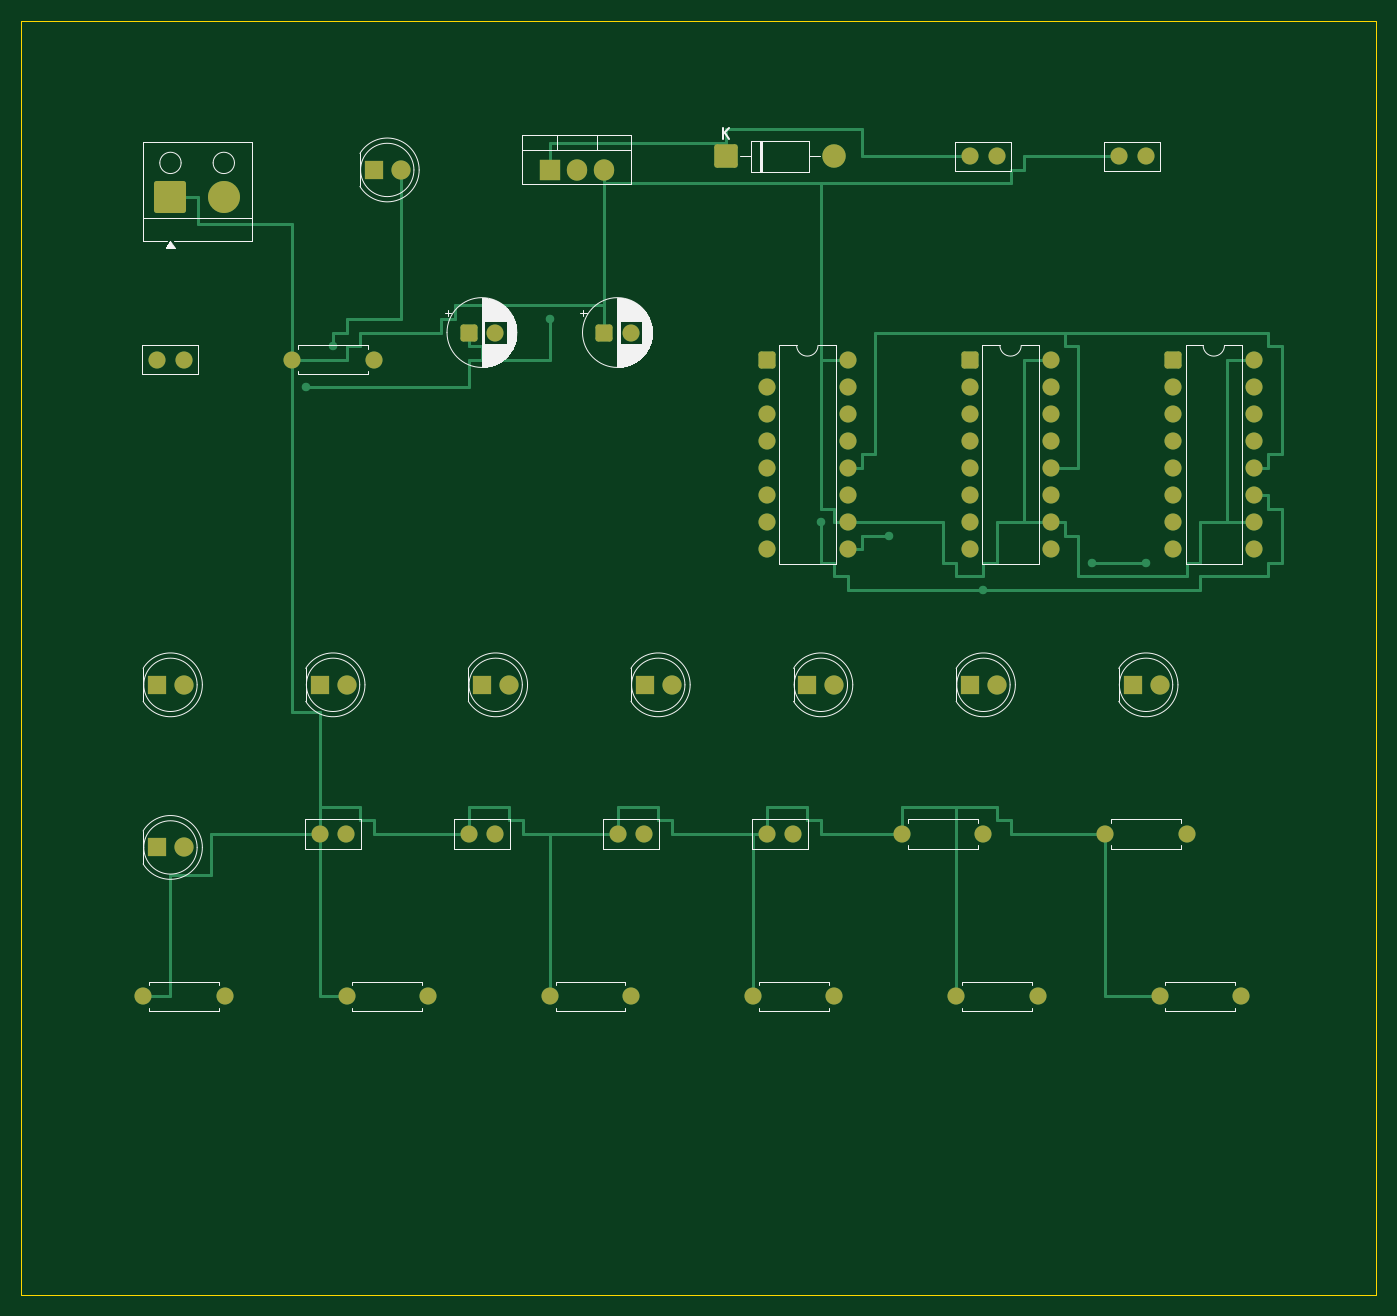
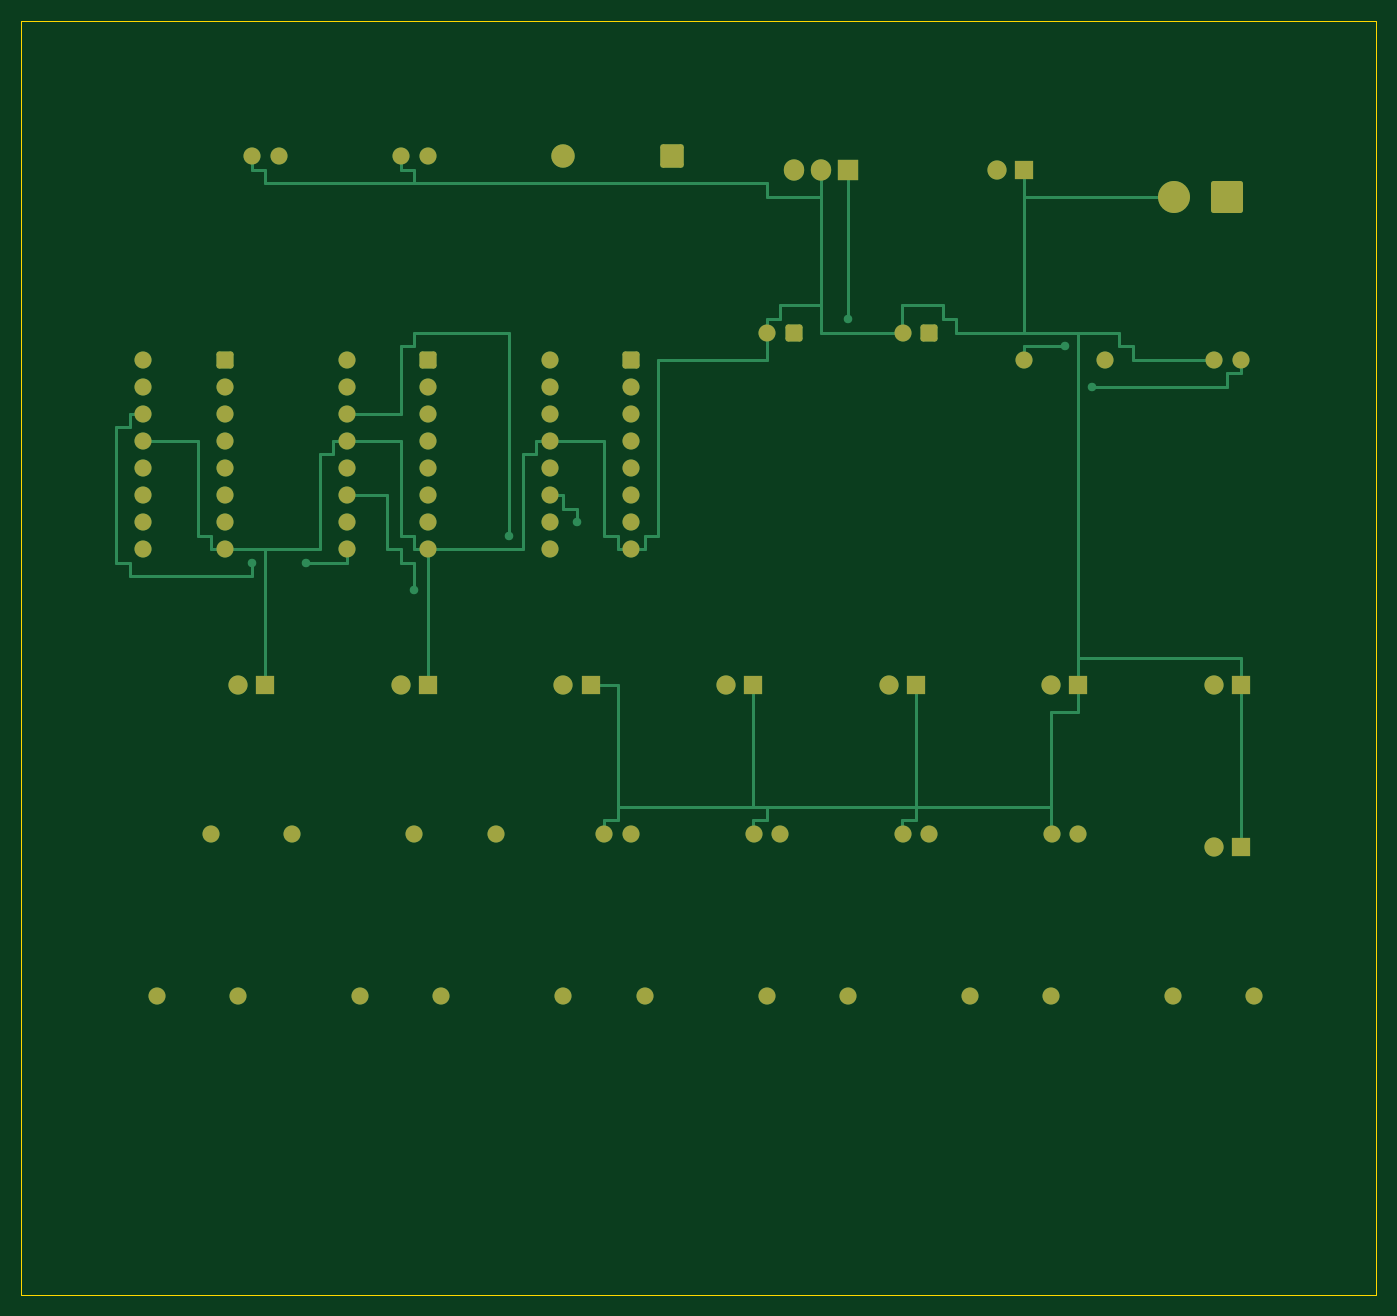
Circuit board: 7 layer files. Board 127.0 x 119.4 mm.
- bottom_copper: OPEN_THIS_PROJECT__mj002__COMBINATION-B_Cu.gbl (14827 bytes)
- bottom_mask: OPEN_THIS_PROJECT__mj002__COMBINATION-B_Mask.gbs (4987 bytes)
- bottom_silk: OPEN_THIS_PROJECT__mj002__COMBINATION-B_Silkscreen.gbo (483 bytes)
- outline: OPEN_THIS_PROJECT__mj002__COMBINATION-Edge_Cuts.gm1 (591 bytes)
- top_copper: OPEN_THIS_PROJECT__mj002__COMBINATION-F_Cu.gtl (15768 bytes)
- top_mask: OPEN_THIS_PROJECT__mj002__COMBINATION-F_Mask.gts (4987 bytes)
- top_silk: OPEN_THIS_PROJECT__mj002__COMBINATION-F_Silkscreen.gto (24051 bytes)

=== bottom_copper: OPEN_THIS_PROJECT__mj002__COMBINATION-B_Cu.gbl (14827 bytes, source omitted) ===
=== bottom_mask: OPEN_THIS_PROJECT__mj002__COMBINATION-B_Mask.gbs ===
%TF.GenerationSoftware,KiCad,Pcbnew,10.0.4*%
%TF.CreationDate,2026-07-11T23:02:02+05:00*%
%TF.ProjectId,OPEN_THIS_PROJECT__mj002__COMBINATION,4f50454e-5f54-4484-9953-5f50524f4a45,rev?*%
%TF.SameCoordinates,Original*%
%TF.FileFunction,Soldermask,Bot*%
%TF.FilePolarity,Negative*%
%FSLAX46Y46*%
G04 Gerber Fmt 4.6, Leading zero omitted, Abs format (unit mm)*
G04 Created by KiCad (PCBNEW 10.0.4) date 2026-07-11 23:02:02*
%MOMM*%
%LPD*%
G01*
G04 APERTURE LIST*
G04 Aperture macros list*
%AMRoundRect*
0 Rectangle with rounded corners*
0 $1 Rounding radius*
0 $2 $3 $4 $5 $6 $7 $8 $9 X,Y pos of 4 corners*
0 Add a 4 corners polygon primitive as box body*
4,1,4,$2,$3,$4,$5,$6,$7,$8,$9,$2,$3,0*
0 Add four circle primitives for the rounded corners*
1,1,$1+$1,$2,$3*
1,1,$1+$1,$4,$5*
1,1,$1+$1,$6,$7*
1,1,$1+$1,$8,$9*
0 Add four rect primitives between the rounded corners*
20,1,$1+$1,$2,$3,$4,$5,0*
20,1,$1+$1,$4,$5,$6,$7,0*
20,1,$1+$1,$6,$7,$8,$9,0*
20,1,$1+$1,$8,$9,$2,$3,0*%
G04 Aperture macros list end*
%ADD10RoundRect,0.249999X-1.250001X-1.250001X1.250001X-1.250001X1.250001X1.250001X-1.250001X1.250001X0*%
%ADD11C,3.000000*%
%ADD12R,1.800000X1.800000*%
%ADD13C,1.800000*%
%ADD14R,1.905000X2.000000*%
%ADD15O,1.905000X2.000000*%
%ADD16RoundRect,0.249999X-0.850001X-0.850001X0.850001X-0.850001X0.850001X0.850001X-0.850001X0.850001X0*%
%ADD17C,2.200000*%
%ADD18C,1.600000*%
%ADD19RoundRect,0.250000X-0.550000X-0.550000X0.550000X-0.550000X0.550000X0.550000X-0.550000X0.550000X0*%
G04 APERTURE END LIST*
D10*
%TO.C,B1_J2*%
X13970000Y-16510000D03*
D11*
X18970000Y-16510000D03*
%TD*%
D12*
%TO.C,B1_D2*%
X33020000Y-13970000D03*
D13*
X35560000Y-13970000D03*
%TD*%
D14*
%TO.C,B1_U1*%
X49530000Y-13970000D03*
D15*
X52070000Y-13970000D03*
X54610000Y-13970000D03*
%TD*%
D16*
%TO.C,B1_D1*%
X66040000Y-12700000D03*
D17*
X76200000Y-12700000D03*
%TD*%
D18*
%TO.C,B1_C2*%
X88900000Y-12700000D03*
X91400000Y-12700000D03*
%TD*%
%TO.C,B1_C4*%
X102870000Y-12700000D03*
X105370000Y-12700000D03*
%TD*%
%TO.C,B1_C5*%
X12700000Y-31750000D03*
X15200000Y-31750000D03*
%TD*%
%TO.C,B1_R1*%
X25400000Y-31750000D03*
X33020000Y-31750000D03*
%TD*%
D19*
%TO.C,B1_C1*%
X41910000Y-29210000D03*
D18*
X44410000Y-29210000D03*
%TD*%
D19*
%TO.C,B1_C3*%
X54610000Y-29210000D03*
D18*
X57110000Y-29210000D03*
%TD*%
D19*
%TO.C,B2_U1*%
X69850000Y-31750000D03*
D18*
X69850000Y-34290000D03*
X69850000Y-36830000D03*
X69850000Y-39370000D03*
X69850000Y-41910000D03*
X69850000Y-44450000D03*
X69850000Y-46990000D03*
X69850000Y-49530000D03*
X77470000Y-49530000D03*
X77470000Y-46990000D03*
X77470000Y-44450000D03*
X77470000Y-41910000D03*
X77470000Y-39370000D03*
X77470000Y-36830000D03*
X77470000Y-34290000D03*
X77470000Y-31750000D03*
%TD*%
D19*
%TO.C,B2_U2*%
X88900000Y-31750000D03*
D18*
X88900000Y-34290000D03*
X88900000Y-36830000D03*
X88900000Y-39370000D03*
X88900000Y-41910000D03*
X88900000Y-44450000D03*
X88900000Y-46990000D03*
X88900000Y-49530000D03*
X96520000Y-49530000D03*
X96520000Y-46990000D03*
X96520000Y-44450000D03*
X96520000Y-41910000D03*
X96520000Y-39370000D03*
X96520000Y-36830000D03*
X96520000Y-34290000D03*
X96520000Y-31750000D03*
%TD*%
D19*
%TO.C,B2_U3*%
X107950000Y-31750000D03*
D18*
X107950000Y-34290000D03*
X107950000Y-36830000D03*
X107950000Y-39370000D03*
X107950000Y-41910000D03*
X107950000Y-44450000D03*
X107950000Y-46990000D03*
X107950000Y-49530000D03*
X115570000Y-49530000D03*
X115570000Y-46990000D03*
X115570000Y-44450000D03*
X115570000Y-41910000D03*
X115570000Y-39370000D03*
X115570000Y-36830000D03*
X115570000Y-34290000D03*
X115570000Y-31750000D03*
%TD*%
D12*
%TO.C,B2_D1*%
X12700000Y-62230000D03*
D13*
X15240000Y-62230000D03*
%TD*%
D12*
%TO.C,B2_D2*%
X27940000Y-62230000D03*
D13*
X30480000Y-62230000D03*
%TD*%
D12*
%TO.C,B2_D3*%
X43180000Y-62230000D03*
D13*
X45720000Y-62230000D03*
%TD*%
D12*
%TO.C,B2_D4*%
X58420000Y-62230000D03*
D13*
X60960000Y-62230000D03*
%TD*%
D12*
%TO.C,B2_D5*%
X73660000Y-62230000D03*
D13*
X76200000Y-62230000D03*
%TD*%
D12*
%TO.C,B2_D6*%
X88900000Y-62230000D03*
D13*
X91440000Y-62230000D03*
%TD*%
D12*
%TO.C,B2_D7*%
X104140000Y-62230000D03*
D13*
X106680000Y-62230000D03*
%TD*%
D12*
%TO.C,B2_D8*%
X12700000Y-77470000D03*
D13*
X15240000Y-77470000D03*
%TD*%
D18*
%TO.C,B2_C1*%
X27940000Y-76200000D03*
X30440000Y-76200000D03*
%TD*%
%TO.C,B2_C2*%
X41910000Y-76200000D03*
X44410000Y-76200000D03*
%TD*%
%TO.C,B2_C3*%
X55880000Y-76200000D03*
X58380000Y-76200000D03*
%TD*%
%TO.C,B2_C4*%
X69850000Y-76200000D03*
X72350000Y-76200000D03*
%TD*%
%TO.C,B2_R1*%
X82550000Y-76200000D03*
X90170000Y-76200000D03*
%TD*%
%TO.C,B2_R2*%
X101600000Y-76200000D03*
X109220000Y-76200000D03*
%TD*%
%TO.C,B2_R3*%
X11430000Y-91440000D03*
X19050000Y-91440000D03*
%TD*%
%TO.C,B2_R4*%
X30480000Y-91440000D03*
X38100000Y-91440000D03*
%TD*%
%TO.C,B2_R5*%
X49530000Y-91440000D03*
X57150000Y-91440000D03*
%TD*%
%TO.C,B2_R6*%
X68580000Y-91440000D03*
X76200000Y-91440000D03*
%TD*%
%TO.C,B2_R7*%
X87630000Y-91440000D03*
X95250000Y-91440000D03*
%TD*%
%TO.C,B2_R8*%
X106680000Y-91440000D03*
X114300000Y-91440000D03*
%TD*%
M02*

=== bottom_silk: OPEN_THIS_PROJECT__mj002__COMBINATION-B_Silkscreen.gbo ===
%TF.GenerationSoftware,KiCad,Pcbnew,10.0.4*%
%TF.CreationDate,2026-07-11T23:02:02+05:00*%
%TF.ProjectId,OPEN_THIS_PROJECT__mj002__COMBINATION,4f50454e-5f54-4484-9953-5f50524f4a45,rev?*%
%TF.SameCoordinates,Original*%
%TF.FileFunction,Legend,Bot*%
%TF.FilePolarity,Positive*%
%FSLAX46Y46*%
G04 Gerber Fmt 4.6, Leading zero omitted, Abs format (unit mm)*
G04 Created by KiCad (PCBNEW 10.0.4) date 2026-07-11 23:02:02*
%MOMM*%
%LPD*%
G01*
G04 APERTURE LIST*
G04 APERTURE END LIST*
M02*

=== outline: OPEN_THIS_PROJECT__mj002__COMBINATION-Edge_Cuts.gm1 ===
%TF.GenerationSoftware,KiCad,Pcbnew,10.0.4*%
%TF.CreationDate,2026-07-11T23:02:02+05:00*%
%TF.ProjectId,OPEN_THIS_PROJECT__mj002__COMBINATION,4f50454e-5f54-4484-9953-5f50524f4a45,rev?*%
%TF.SameCoordinates,Original*%
%TF.FileFunction,Profile,NP*%
%FSLAX46Y46*%
G04 Gerber Fmt 4.6, Leading zero omitted, Abs format (unit mm)*
G04 Created by KiCad (PCBNEW 10.0.4) date 2026-07-11 23:02:02*
%MOMM*%
%LPD*%
G01*
G04 APERTURE LIST*
%TA.AperFunction,Profile*%
%ADD10C,0.050000*%
%TD*%
G04 APERTURE END LIST*
D10*
X0Y0D02*
X127000000Y0D01*
X127000000Y-119380000D01*
X0Y-119380000D01*
X0Y0D01*
M02*

=== top_copper: OPEN_THIS_PROJECT__mj002__COMBINATION-F_Cu.gtl (15768 bytes, source omitted) ===
=== top_mask: OPEN_THIS_PROJECT__mj002__COMBINATION-F_Mask.gts ===
%TF.GenerationSoftware,KiCad,Pcbnew,10.0.4*%
%TF.CreationDate,2026-07-11T23:02:02+05:00*%
%TF.ProjectId,OPEN_THIS_PROJECT__mj002__COMBINATION,4f50454e-5f54-4484-9953-5f50524f4a45,rev?*%
%TF.SameCoordinates,Original*%
%TF.FileFunction,Soldermask,Top*%
%TF.FilePolarity,Negative*%
%FSLAX46Y46*%
G04 Gerber Fmt 4.6, Leading zero omitted, Abs format (unit mm)*
G04 Created by KiCad (PCBNEW 10.0.4) date 2026-07-11 23:02:02*
%MOMM*%
%LPD*%
G01*
G04 APERTURE LIST*
G04 Aperture macros list*
%AMRoundRect*
0 Rectangle with rounded corners*
0 $1 Rounding radius*
0 $2 $3 $4 $5 $6 $7 $8 $9 X,Y pos of 4 corners*
0 Add a 4 corners polygon primitive as box body*
4,1,4,$2,$3,$4,$5,$6,$7,$8,$9,$2,$3,0*
0 Add four circle primitives for the rounded corners*
1,1,$1+$1,$2,$3*
1,1,$1+$1,$4,$5*
1,1,$1+$1,$6,$7*
1,1,$1+$1,$8,$9*
0 Add four rect primitives between the rounded corners*
20,1,$1+$1,$2,$3,$4,$5,0*
20,1,$1+$1,$4,$5,$6,$7,0*
20,1,$1+$1,$6,$7,$8,$9,0*
20,1,$1+$1,$8,$9,$2,$3,0*%
G04 Aperture macros list end*
%ADD10RoundRect,0.249999X-1.250001X-1.250001X1.250001X-1.250001X1.250001X1.250001X-1.250001X1.250001X0*%
%ADD11C,3.000000*%
%ADD12R,1.800000X1.800000*%
%ADD13C,1.800000*%
%ADD14R,1.905000X2.000000*%
%ADD15O,1.905000X2.000000*%
%ADD16RoundRect,0.249999X-0.850001X-0.850001X0.850001X-0.850001X0.850001X0.850001X-0.850001X0.850001X0*%
%ADD17C,2.200000*%
%ADD18C,1.600000*%
%ADD19RoundRect,0.250000X-0.550000X-0.550000X0.550000X-0.550000X0.550000X0.550000X-0.550000X0.550000X0*%
G04 APERTURE END LIST*
D10*
%TO.C,B1_J2*%
X13970000Y-16510000D03*
D11*
X18970000Y-16510000D03*
%TD*%
D12*
%TO.C,B1_D2*%
X33020000Y-13970000D03*
D13*
X35560000Y-13970000D03*
%TD*%
D14*
%TO.C,B1_U1*%
X49530000Y-13970000D03*
D15*
X52070000Y-13970000D03*
X54610000Y-13970000D03*
%TD*%
D16*
%TO.C,B1_D1*%
X66040000Y-12700000D03*
D17*
X76200000Y-12700000D03*
%TD*%
D18*
%TO.C,B1_C2*%
X88900000Y-12700000D03*
X91400000Y-12700000D03*
%TD*%
%TO.C,B1_C4*%
X102870000Y-12700000D03*
X105370000Y-12700000D03*
%TD*%
%TO.C,B1_C5*%
X12700000Y-31750000D03*
X15200000Y-31750000D03*
%TD*%
%TO.C,B1_R1*%
X25400000Y-31750000D03*
X33020000Y-31750000D03*
%TD*%
D19*
%TO.C,B1_C1*%
X41910000Y-29210000D03*
D18*
X44410000Y-29210000D03*
%TD*%
D19*
%TO.C,B1_C3*%
X54610000Y-29210000D03*
D18*
X57110000Y-29210000D03*
%TD*%
D19*
%TO.C,B2_U1*%
X69850000Y-31750000D03*
D18*
X69850000Y-34290000D03*
X69850000Y-36830000D03*
X69850000Y-39370000D03*
X69850000Y-41910000D03*
X69850000Y-44450000D03*
X69850000Y-46990000D03*
X69850000Y-49530000D03*
X77470000Y-49530000D03*
X77470000Y-46990000D03*
X77470000Y-44450000D03*
X77470000Y-41910000D03*
X77470000Y-39370000D03*
X77470000Y-36830000D03*
X77470000Y-34290000D03*
X77470000Y-31750000D03*
%TD*%
D19*
%TO.C,B2_U2*%
X88900000Y-31750000D03*
D18*
X88900000Y-34290000D03*
X88900000Y-36830000D03*
X88900000Y-39370000D03*
X88900000Y-41910000D03*
X88900000Y-44450000D03*
X88900000Y-46990000D03*
X88900000Y-49530000D03*
X96520000Y-49530000D03*
X96520000Y-46990000D03*
X96520000Y-44450000D03*
X96520000Y-41910000D03*
X96520000Y-39370000D03*
X96520000Y-36830000D03*
X96520000Y-34290000D03*
X96520000Y-31750000D03*
%TD*%
D19*
%TO.C,B2_U3*%
X107950000Y-31750000D03*
D18*
X107950000Y-34290000D03*
X107950000Y-36830000D03*
X107950000Y-39370000D03*
X107950000Y-41910000D03*
X107950000Y-44450000D03*
X107950000Y-46990000D03*
X107950000Y-49530000D03*
X115570000Y-49530000D03*
X115570000Y-46990000D03*
X115570000Y-44450000D03*
X115570000Y-41910000D03*
X115570000Y-39370000D03*
X115570000Y-36830000D03*
X115570000Y-34290000D03*
X115570000Y-31750000D03*
%TD*%
D12*
%TO.C,B2_D1*%
X12700000Y-62230000D03*
D13*
X15240000Y-62230000D03*
%TD*%
D12*
%TO.C,B2_D2*%
X27940000Y-62230000D03*
D13*
X30480000Y-62230000D03*
%TD*%
D12*
%TO.C,B2_D3*%
X43180000Y-62230000D03*
D13*
X45720000Y-62230000D03*
%TD*%
D12*
%TO.C,B2_D4*%
X58420000Y-62230000D03*
D13*
X60960000Y-62230000D03*
%TD*%
D12*
%TO.C,B2_D5*%
X73660000Y-62230000D03*
D13*
X76200000Y-62230000D03*
%TD*%
D12*
%TO.C,B2_D6*%
X88900000Y-62230000D03*
D13*
X91440000Y-62230000D03*
%TD*%
D12*
%TO.C,B2_D7*%
X104140000Y-62230000D03*
D13*
X106680000Y-62230000D03*
%TD*%
D12*
%TO.C,B2_D8*%
X12700000Y-77470000D03*
D13*
X15240000Y-77470000D03*
%TD*%
D18*
%TO.C,B2_C1*%
X27940000Y-76200000D03*
X30440000Y-76200000D03*
%TD*%
%TO.C,B2_C2*%
X41910000Y-76200000D03*
X44410000Y-76200000D03*
%TD*%
%TO.C,B2_C3*%
X55880000Y-76200000D03*
X58380000Y-76200000D03*
%TD*%
%TO.C,B2_C4*%
X69850000Y-76200000D03*
X72350000Y-76200000D03*
%TD*%
%TO.C,B2_R1*%
X82550000Y-76200000D03*
X90170000Y-76200000D03*
%TD*%
%TO.C,B2_R2*%
X101600000Y-76200000D03*
X109220000Y-76200000D03*
%TD*%
%TO.C,B2_R3*%
X11430000Y-91440000D03*
X19050000Y-91440000D03*
%TD*%
%TO.C,B2_R4*%
X30480000Y-91440000D03*
X38100000Y-91440000D03*
%TD*%
%TO.C,B2_R5*%
X49530000Y-91440000D03*
X57150000Y-91440000D03*
%TD*%
%TO.C,B2_R6*%
X68580000Y-91440000D03*
X76200000Y-91440000D03*
%TD*%
%TO.C,B2_R7*%
X87630000Y-91440000D03*
X95250000Y-91440000D03*
%TD*%
%TO.C,B2_R8*%
X106680000Y-91440000D03*
X114300000Y-91440000D03*
%TD*%
M02*

=== top_silk: OPEN_THIS_PROJECT__mj002__COMBINATION-F_Silkscreen.gto (24051 bytes, source omitted) ===
